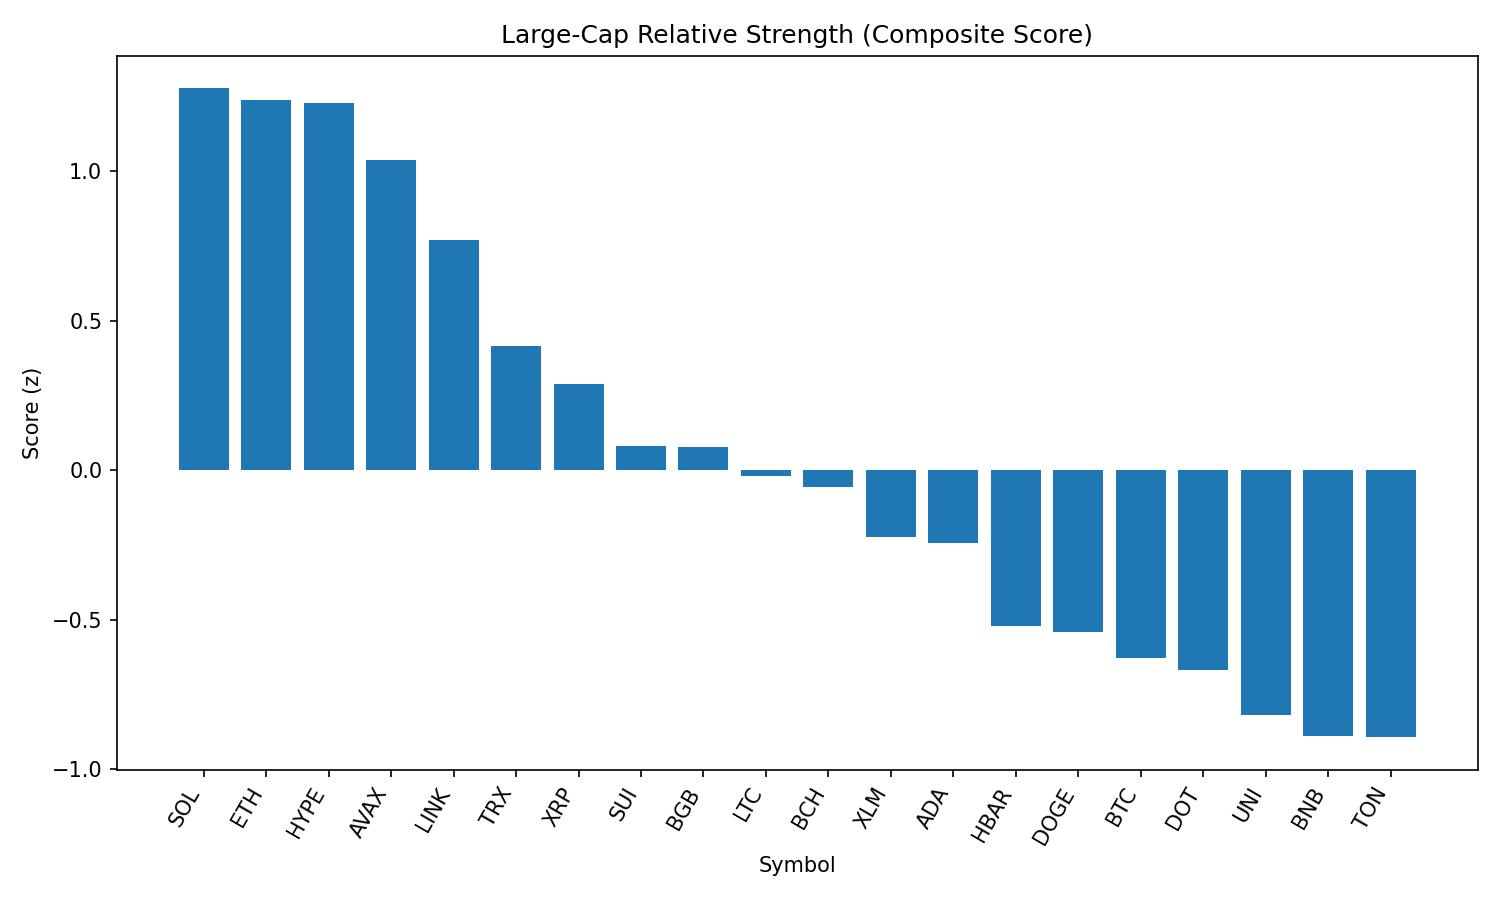

Source data for this figure (header and first rows):
rank, name, symbol, price, pct_1h, pct_24h, pct_7d, pct_1h_vs_btc, pct_24h_vs_btc, pct_7d_vs_btc, market_cap_rank, market_cap, volume_usd, score
1, Solana, SOL, 207.1, 0.4794, 1.897, 6.88, 0.4598, 2.408, 9.918, 6, 111772067807, 7497814995, 1.278
2, Ethereum, ETH, 4832, 0.4652, 1.786, 6.67, 0.4457, 2.298, 9.708, 2, 583217647907, 22502327879, 1.24
3, Hyperliquid, HYPE, 44.66, 1.176, 1.266, -4.976, 1.156, 1.778, -1.937, 15, 14899550293, 147968180, 1.23
4, Avalanche, AVAX, 25.78, 0.8025, 0.9794, 1.594, 0.7829, 1.491, 4.632, 22, 10860490155, 606523294, 1.038
5, Chainlink, LINK, 25.91, 1.065, -0.4068, -0.3559, 1.045, 0.1051, 2.683, 13, 17563466297, 1028856780, 0.7693
6, TRON, TRX, 0.3664, 0.2511, 0.7289, 4.039, 0.2315, 1.241, 7.077, 10, 34691921990, 657444127, 0.4157
7, XRP, XRP, 3.03, 0.5566, 0.418, -3.248, 0.537, 0.9299, -0.2094, 3, 180415834554, 3312391677, 0.2893
8, Sui, SUI, 3.67, 0.7676, -0.5787, -5.24, 0.7481, -0.06684, -2.201, 18, 12876280607, 897189943, 0.08152
9, Bitget Token, BGB, 4.7, 0.4047, -0.1651, 0.1726, 0.3851, 0.3468, 3.211, 36, 5358401827, 107753470, 0.07823
10, Litecoin, LTC, 120.1, 0.5866, -0.7781, -1.747, 0.567, -0.2662, 1.292, 25, 9153854481, 401593946, -0.01799
11, Bitcoin Cash, BCH, 593.8, -0.08265, 0.9717, 1.326, -0.1022, 1.484, 4.365, 21, 11824035114, 140390993, -0.05491
12, Stellar, XLM, 0.4093, 0.5659, -0.7672, -5.082, 0.5463, -0.2553, -2.043, 19, 12826932865, 170516976, -0.2225
13, Cardano, ADA, 0.9055, 0.5828, -0.6712, -6.506, 0.5632, -0.1593, -3.467, 11, 33020424811, 1387956937, -0.2423
14, Hedera, HBAR, 0.248, 0.1868, -0.5071, -3.777, 0.1673, 0.004827, -0.7381, 24, 10510046758, 168403501, -0.5206
15, Dogecoin, DOGE, 0.2326, 0.4657, -1.698, -2.883, 0.4461, -1.186, 0.1557, 9, 35024901981, 1661046430, -0.5419
16, Bitcoin, BTC, 114433, 0.01958, -0.5119, -3.039, 0.0, 0.0, 0.0, 1, 2278218347274, 25421859449, -0.6285
17, Polkadot, DOT, 4.08, 0.3237, -1.708, -1.921, 0.3042, -1.196, 1.117, 33, 6206909395, 263967650, -0.6699
18, Uniswap, UNI, 11.08, 0.1496, -1.525, -1.967, 0.1301, -1.013, 1.072, 31, 6641334396, 340320700, -0.8195
19, BNB, BNB, 868.5, 0.006227, -1.689, 0.9122, -0.01335, -1.178, 3.951, 5, 120962316357, 1343562219, -0.8898
20, Toncoin, TON, 3.34, 0.07361, -1.091, -4.374, 0.05404, -0.5791, -1.335, 27, 8565698870, 116261453, -0.8935
21, Shiba Inu, SHIB, 1.291e-05, 0.1756, -1.921, -2.863, 0.156, -1.41, 0.1756, 29, 7596576379, 169266084, -0.9755
